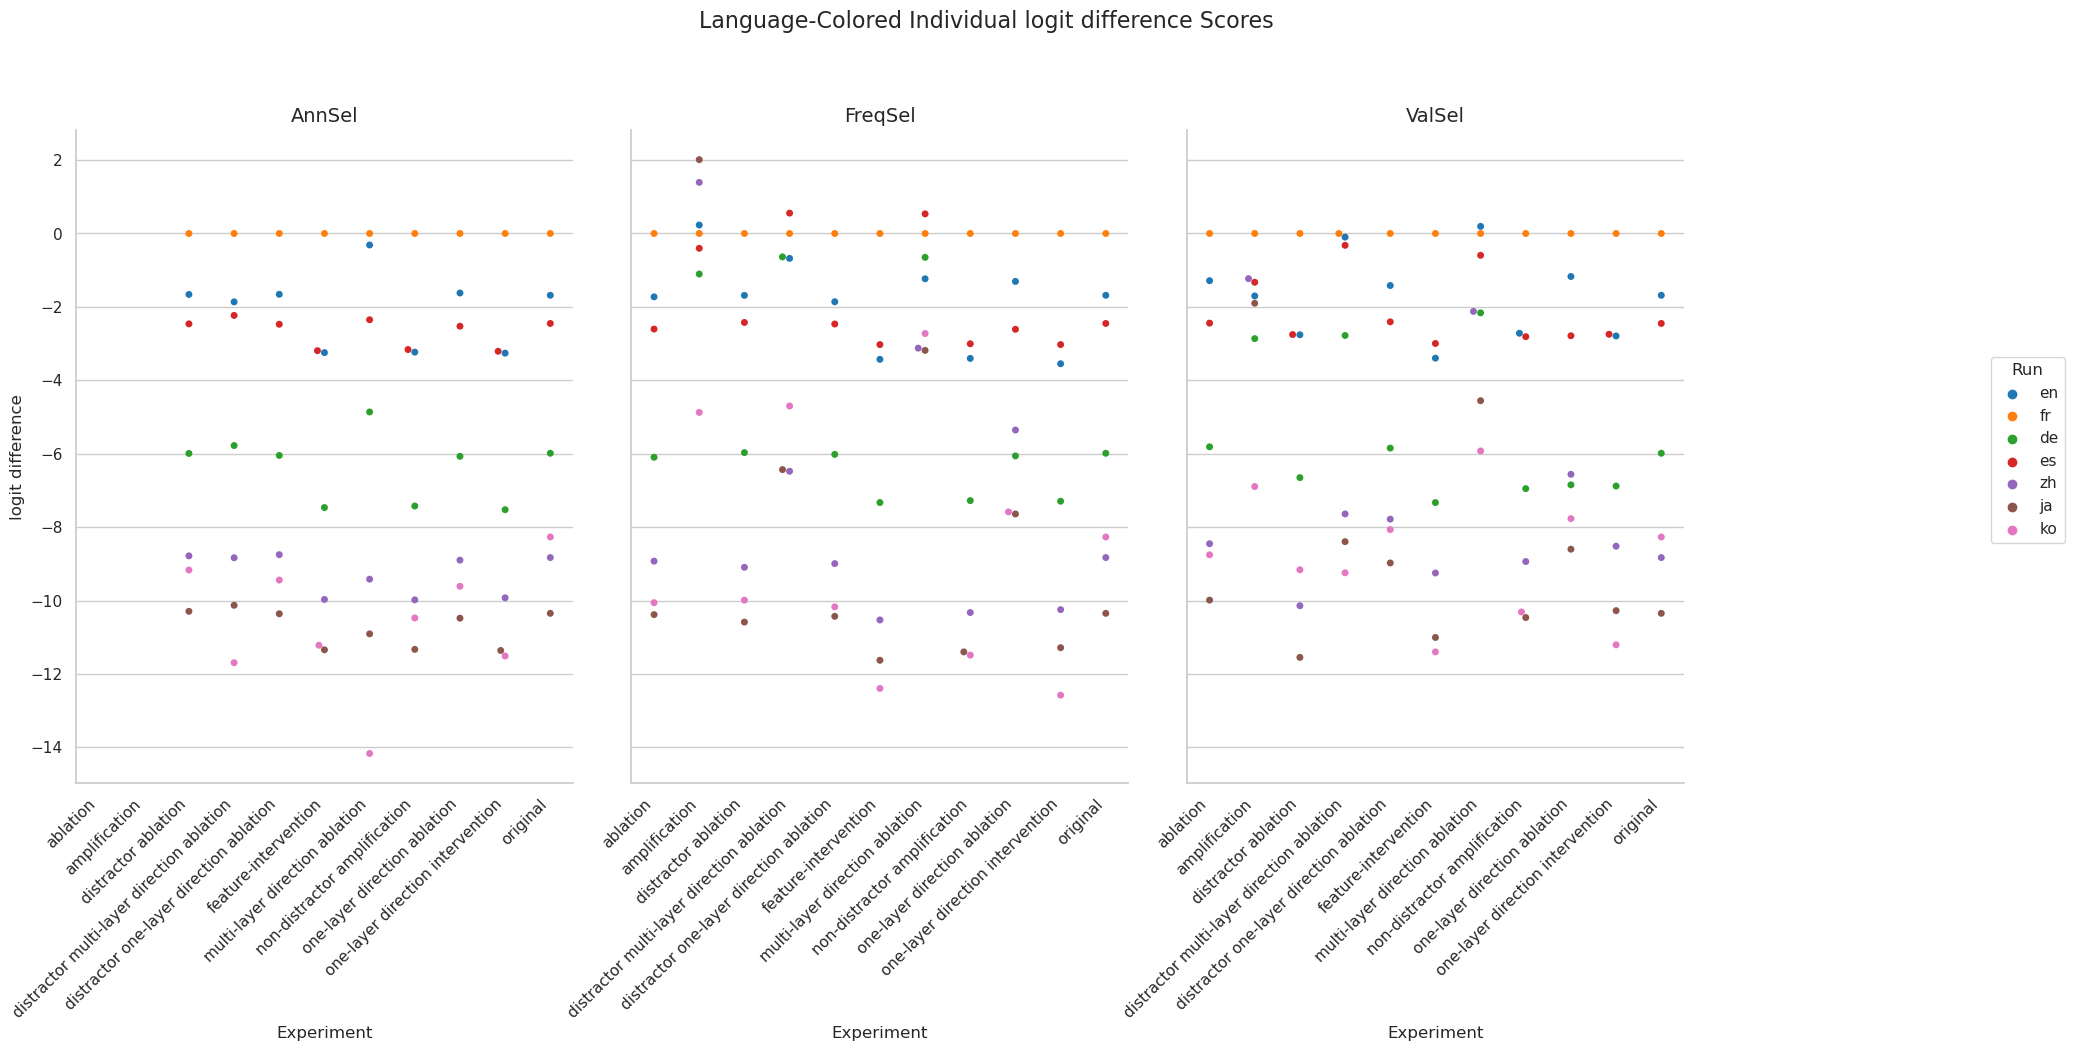

The data file committed next to this chart (first rows):
Experiment, Method, Run, mean, stdev
original, AnnSel, en, -1.684, 5.689
original, AnnSel, fr, 0.0, 0.0
original, AnnSel, de, -5.988, 6.918
original, AnnSel, es, -2.451, 4.793
original, AnnSel, zh, -8.83, 5.169
original, AnnSel, ja, -10.35, 5.485
original, AnnSel, ko, -8.27, 7.219
original, FreqSel, en, -1.684, 5.689
original, FreqSel, fr, 0.0, 0.0
original, FreqSel, de, -5.988, 6.918
original, FreqSel, es, -2.451, 4.793
original, FreqSel, zh, -8.83, 5.169
original, FreqSel, ja, -10.35, 5.485
original, FreqSel, ko, -8.27, 7.219
original, ValSel, en, -1.684, 5.689
original, ValSel, fr, 0.0, 0.0
original, ValSel, de, -5.988, 6.918
original, ValSel, es, -2.451, 4.793
original, ValSel, zh, -8.83, 5.169
original, ValSel, ja, -10.35, 5.485
original, ValSel, ko, -8.27, 7.219
distractor ablation, AnnSel, en, -1.661, 5.729
distractor ablation, AnnSel, fr, 0.0, 0.0
distractor ablation, AnnSel, de, -5.994, 6.947
distractor ablation, AnnSel, es, -2.462, 4.815
distractor ablation, AnnSel, zh, -8.784, 5.193
distractor ablation, AnnSel, ja, -10.29, 5.579
distractor ablation, AnnSel, ko, -9.169, 6.721
distractor ablation, FreqSel, en, -1.687, 5.777
distractor ablation, FreqSel, fr, 0.0, 0.0
distractor ablation, FreqSel, de, -5.97, 7.043
distractor ablation, FreqSel, es, -2.425, 4.923
distractor ablation, FreqSel, zh, -9.095, 5.153
distractor ablation, FreqSel, ja, -10.59, 5.573
distractor ablation, FreqSel, ko, -9.991, 6.35
distractor ablation, ValSel, en, -2.76, 6.265
distractor ablation, ValSel, fr, 0.0, 0.0
distractor ablation, ValSel, de, -6.652, 7.437
distractor ablation, ValSel, es, -2.754, 5.111
distractor ablation, ValSel, zh, -10.14, 5.527
distractor ablation, ValSel, ja, -11.55, 5.787
distractor ablation, ValSel, ko, -9.163, 7.749
ablation, AnnSel, en, , 
ablation, AnnSel, fr, , 
ablation, AnnSel, de, , 
ablation, AnnSel, es, , 
ablation, AnnSel, zh, , 
ablation, AnnSel, ja, , 
ablation, AnnSel, ko, , 
ablation, FreqSel, en, -1.726, 5.877
ablation, FreqSel, fr, 0.0, 0.0
ablation, FreqSel, de, -6.097, 7.115
ablation, FreqSel, es, -2.604, 5.009
ablation, FreqSel, zh, -8.927, 5.259
ablation, FreqSel, ja, -10.38, 5.599
ablation, FreqSel, ko, -10.06, 6.301
ablation, ValSel, en, -1.286, 5.591
ablation, ValSel, fr, 0.0, 0.0
ablation, ValSel, de, -5.812, 6.9
ablation, ValSel, es, -2.443, 4.869
... 171 more rows
